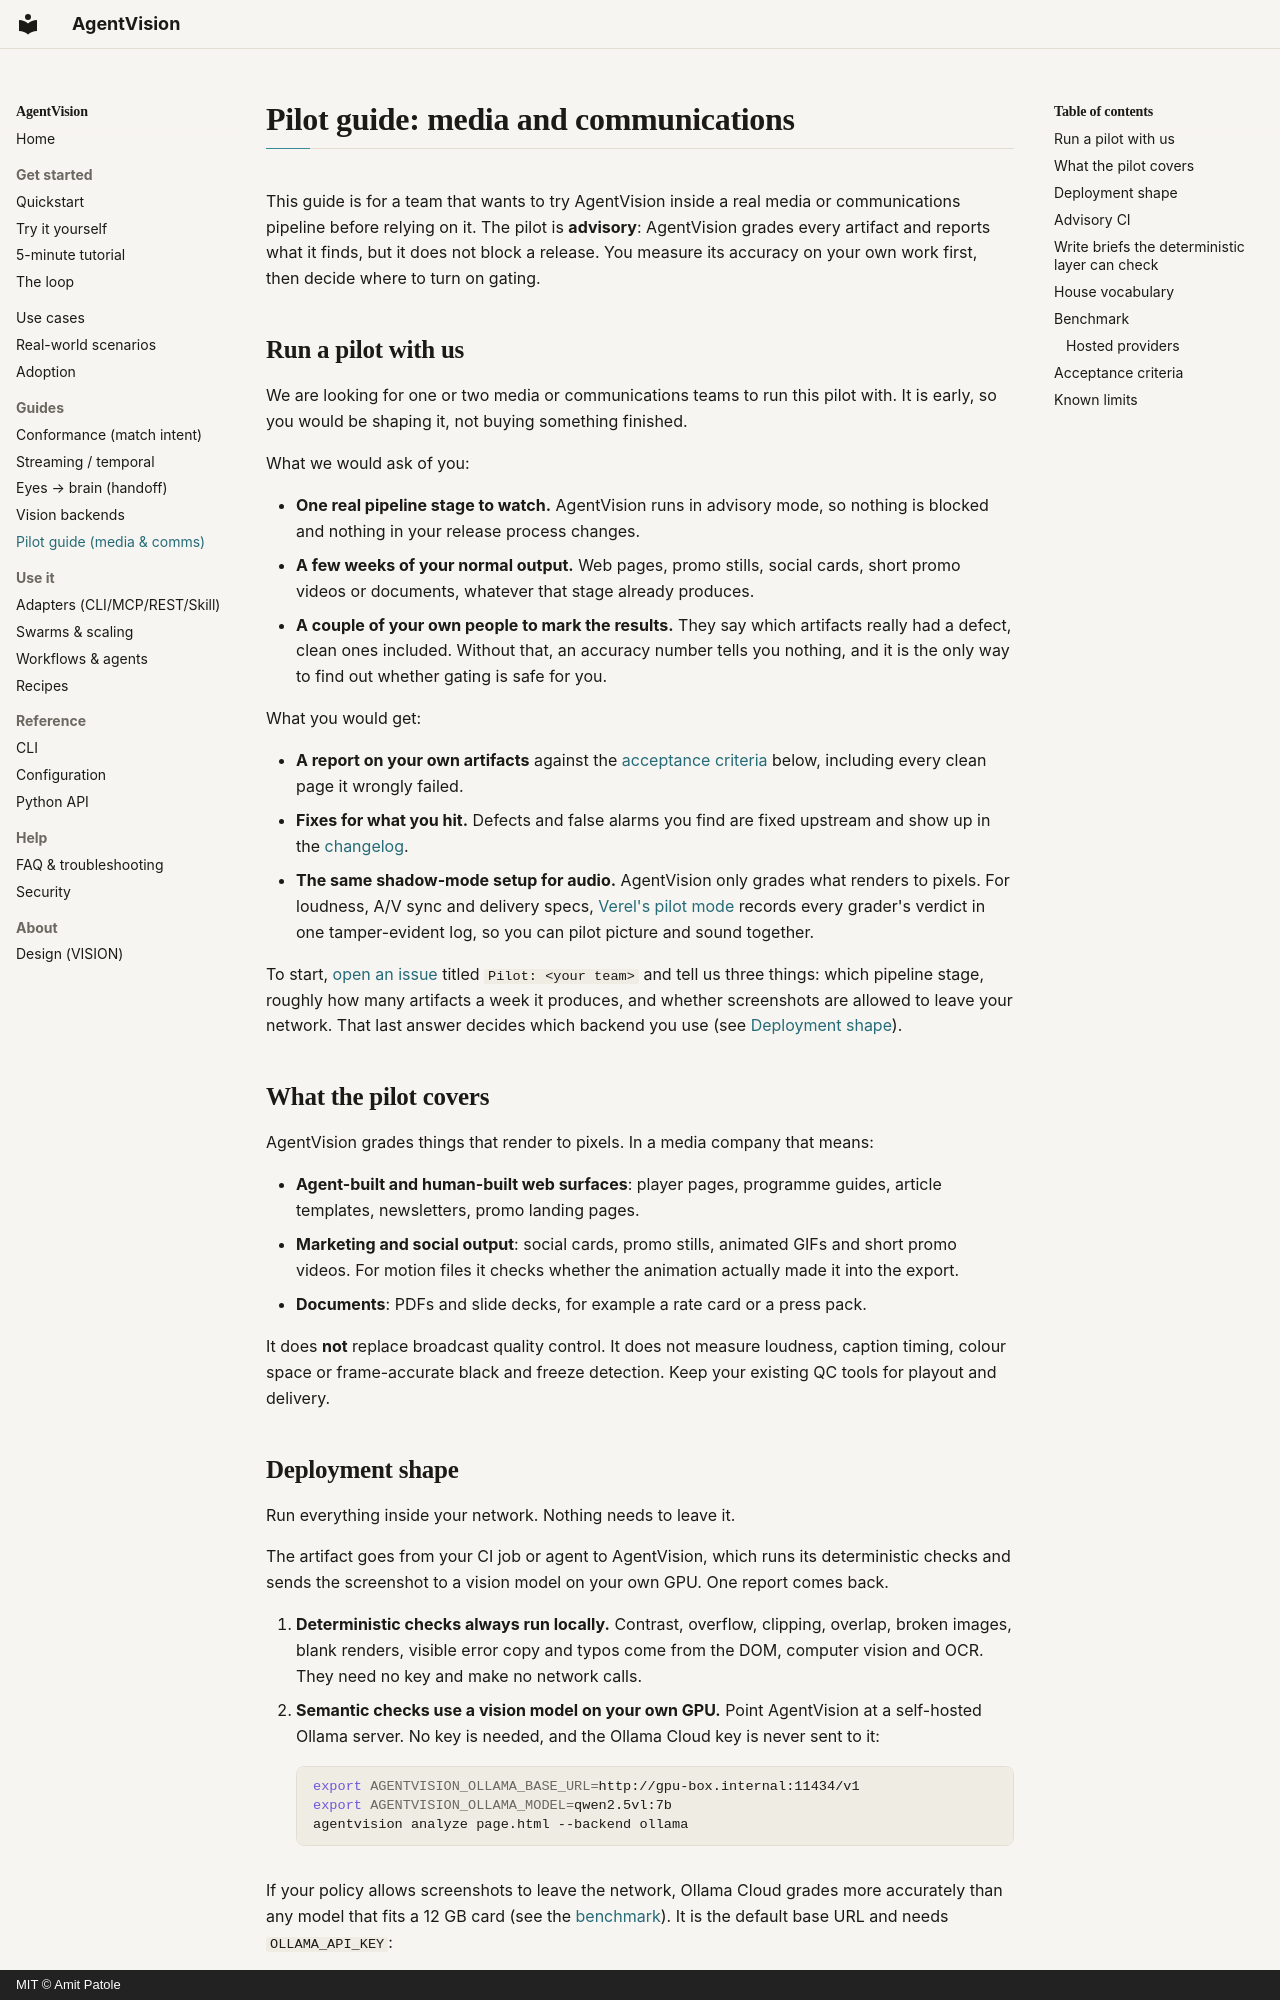

repository: amitpatole/agent-vision · page: pilot/index.html · generator: mkdocs · copyright: MIT © Amit Patole

# Pilot guide: media and communications

This guide is for a team that wants to try AgentVision inside a real media or communications
pipeline before relying on it. The pilot is **advisory**: AgentVision grades every artifact and
reports what it finds, but it does not block a release. You measure its accuracy on your own
work first, then decide where to turn on gating.

## Run a pilot with us

We are looking for one or two media or communications teams to run this pilot with. It is early,
so you would be shaping it, not buying something finished.

What we would ask of you:

- **One real pipeline stage to watch.** AgentVision runs in advisory mode, so nothing is blocked
  and nothing in your release process changes.
- **A few weeks of your normal output.** Web pages, promo stills, social cards, short promo
  videos or documents, whatever that stage already produces.
- **A couple of your own people to mark the results.** They say which artifacts really had a
  defect, clean ones included. Without that, an accuracy number tells you nothing, and it is the
  only way to find out whether gating is safe for you.

What you would get:

- **A report on your own artifacts** against the [acceptance criteria](#acceptance-criteria)
  below, including every clean page it wrongly failed.
- **Fixes for what you hit.** Defects and false alarms you find are fixed upstream and show up in
  the [changelog](https://github.com/amitpatole/agent-vision/blob/main/CHANGELOG.md).
- **The same shadow-mode setup for audio.** AgentVision only grades what renders to pixels. For
  loudness, A/V sync and delivery specs, [Verel's pilot mode](https://amitpatole.github.io/verel/pilot/)
  records every grader's verdict in one tamper-evident log, so you can pilot picture and sound
  together.

To start, [open an issue](https://github.com/amitpatole/agent-vision/issues/new?title=Pilot%3A%20%3Cyour%20team%3E)
titled `Pilot: <your team>` and tell us three things: which pipeline stage, roughly how many
artifacts a week it produces, and whether screenshots are allowed to leave your network. That
last answer decides which backend you use (see [Deployment shape](#deployment-shape)).

## What the pilot covers

AgentVision grades things that render to pixels. In a media company that means:

- **Agent-built and human-built web surfaces**: player pages, programme guides, article
  templates, newsletters, promo landing pages.
- **Marketing and social output**: social cards, promo stills, animated GIFs and short promo
  videos. For motion files it checks whether the animation actually made it into the export.
- **Documents**: PDFs and slide decks, for example a rate card or a press pack.

It does **not** replace broadcast quality control. It does not measure loudness, caption timing,
colour space or frame-accurate black and freeze detection. Keep your existing QC tools for
playout and delivery.
